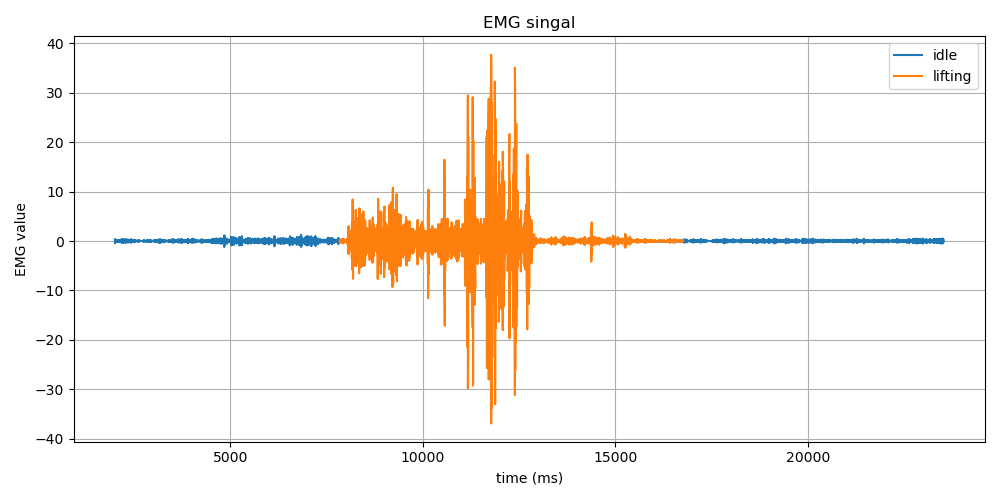

The table this chart was drawn from, first rows:
Time (ms), EMG Value, Label
2005, 0.33, idle
2006, -0.15, idle
2006, -0.43, idle
2006, -0.32, idle
2006, 0.0, idle
2015, 0.24, idle
2015, 0.26, idle
2015, 0.14, idle
2016, -0.03, idle
2016, -0.16, idle
2025, -0.18, idle
2025, -0.09, idle
2025, 0.04, idle
2025, 0.13, idle
2025, 0.14, idle
2035, 0.08, idle
2035, -0.04, idle
2035, -0.15, idle
2035, -0.13, idle
2036, 0.01, idle
2045, 0.13, idle
2045, 0.11, idle
2045, -0.03, idle
2045, -0.1, idle
2045, -0.06, idle
2055, 0.01, idle
2055, 0.05, idle
2055, 0.06, idle
2055, 0.06, idle
2055, 0.03, idle
2065, -0.05, idle
2065, -0.11, idle
2065, -0.1, idle
2065, -0.02, idle
2065, 0.08, idle
2075, 0.13, idle
2075, 0.12, idle
2075, 0.03, idle
2075, -0.1, idle
2075, -0.21, idle
2085, -0.17, idle
2085, 0.04, idle
2085, 0.24, idle
2085, 0.24, idle
2086, 0.02, idle
2095, -0.21, idle
2095, -0.22, idle
2095, -0.03, idle
2095, 0.14, idle
2095, 0.1, idle
2104, -0.02, idle
2104, -0.03, idle
2104, 0.08, idle
2104, 0.09, idle
2104, -0.06, idle
2114, -0.21, idle
2114, -0.15, idle
2114, 0.07, idle
2114, 0.22, idle
2114, 0.16, idle
... 10,699 more rows
